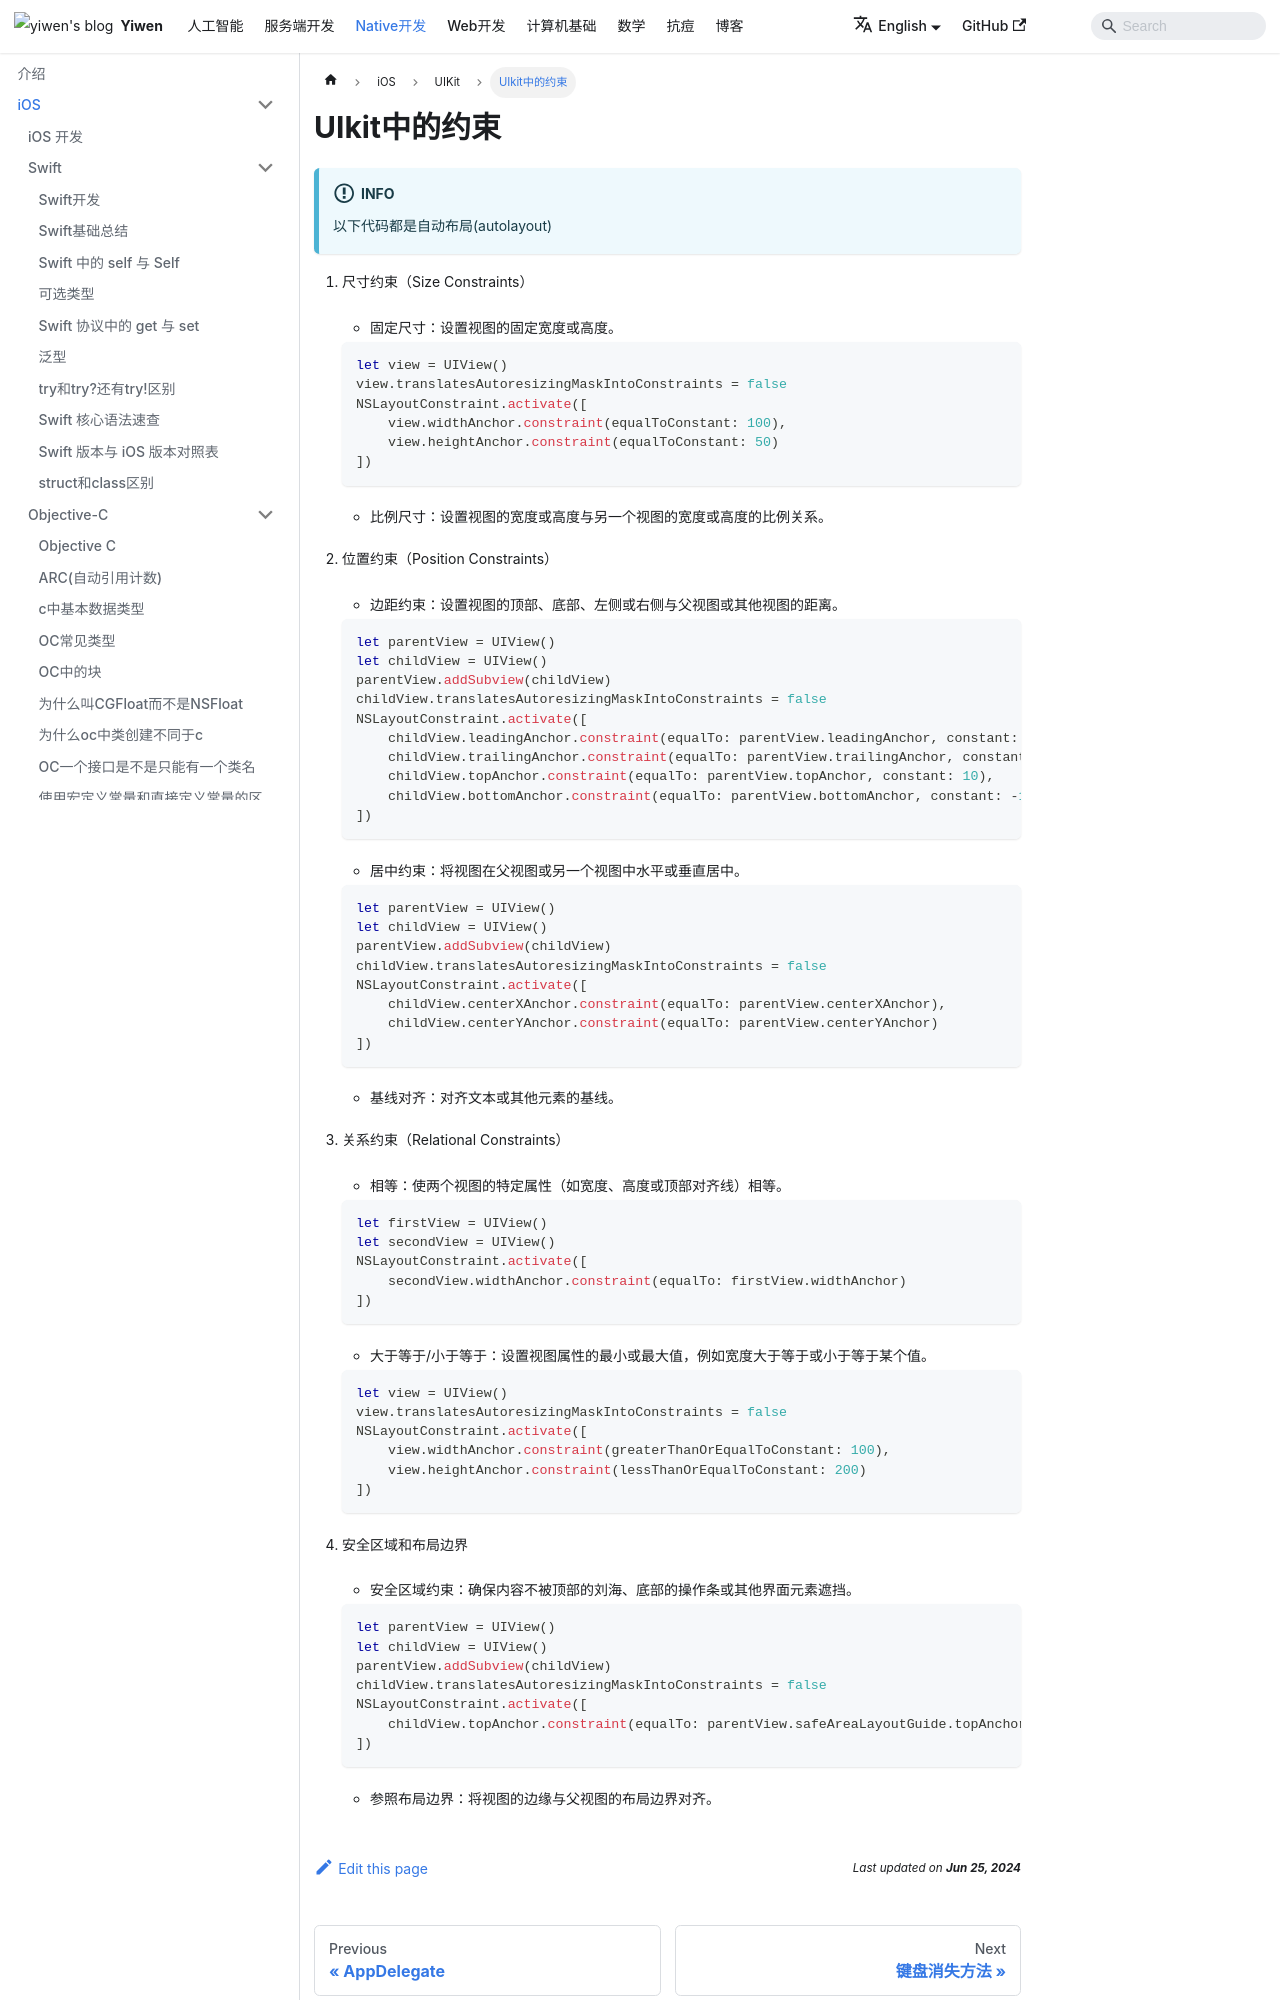

repository: Hao-yiwen/yiwen-blog-website · page: en/docs/native/ios/uikit/constraint/index.html · generator: docusaurus

---
title: UIkit中的约束
sidebar_label: UIkit中的约束
date: 2024-06-25
last_update:
  date: 2024-06-25
---

# UIkit中的约束

:::info
以下代码都是自动布局(autolayout)
:::

1. 尺寸约束（Size Constraints）

    - 固定尺寸：设置视图的固定宽度或高度。

    ```swift
    let view = UIView()
    view.translatesAutoresizingMaskIntoConstraints = false
    NSLayoutConstraint.activate([
        view.widthAnchor.constraint(equalToConstant: 100),
        view.heightAnchor.constraint(equalToConstant: 50)
    ])
    ```

    - 比例尺寸：设置视图的宽度或高度与另一个视图的宽度或高度的比例关系。

2. 位置约束（Position Constraints）

    - 边距约束：设置视图的顶部、底部、左侧或右侧与父视图或其他视图的距离。

    ```swift
    let parentView = UIView()
    let childView = UIView()
    parentView.addSubview(childView)
    childView.translatesAutoresizingMaskIntoConstraints = false
    NSLayoutConstraint.activate([
        childView.leadingAnchor.constraint(equalTo: parentView.leadingAnchor, constant: 20),
        childView.trailingAnchor.constraint(equalTo: parentView.trailingAnchor, constant: -20),
        childView.topAnchor.constraint(equalTo: parentView.topAnchor, constant: 10),
        childView.bottomAnchor.constraint(equalTo: parentView.bottomAnchor, constant: -10)
    ])
    ```

    - 居中约束：将视图在父视图或另一个视图中水平或垂直居中。

    ```swift
    let parentView = UIView()
    let childView = UIView()
    parentView.addSubview(childView)
    childView.translatesAutoresizingMaskIntoConstraints = false
    NSLayoutConstraint.activate([
        childView.centerXAnchor.constraint(equalTo: parentView.centerXAnchor),
        childView.centerYAnchor.constraint(equalTo: parentView.centerYAnchor)
    ])
    ```

    - 基线对齐：对齐文本或其他元素的基线。

3. 关系约束（Relational Constraints）

    - 相等：使两个视图的特定属性（如宽度、高度或顶部对齐线）相等。

    ```swift
    let firstView = UIView()
    let secondView = UIView()
    NSLayoutConstraint.activate([
        secondView.widthAnchor.constraint(equalTo: firstView.widthAnchor)
    ])
    ```

    - 大于等于/小于等于：设置视图属性的最小或最大值，例如宽度大于等于或小于等于某个值。

    ```swift
    let view = UIView()
    view.translatesAutoresizingMaskIntoConstraints = false
    NSLayoutConstraint.activate([
        view.widthAnchor.constraint(greaterThanOrEqualToConstant: 100),
        view.heightAnchor.constraint(lessThanOrEqualToConstant: 200)
    ])
    ```

4. 安全区域和布局边界

    - 安全区域约束：确保内容不被顶部的刘海、底部的操作条或其他界面元素遮挡。
